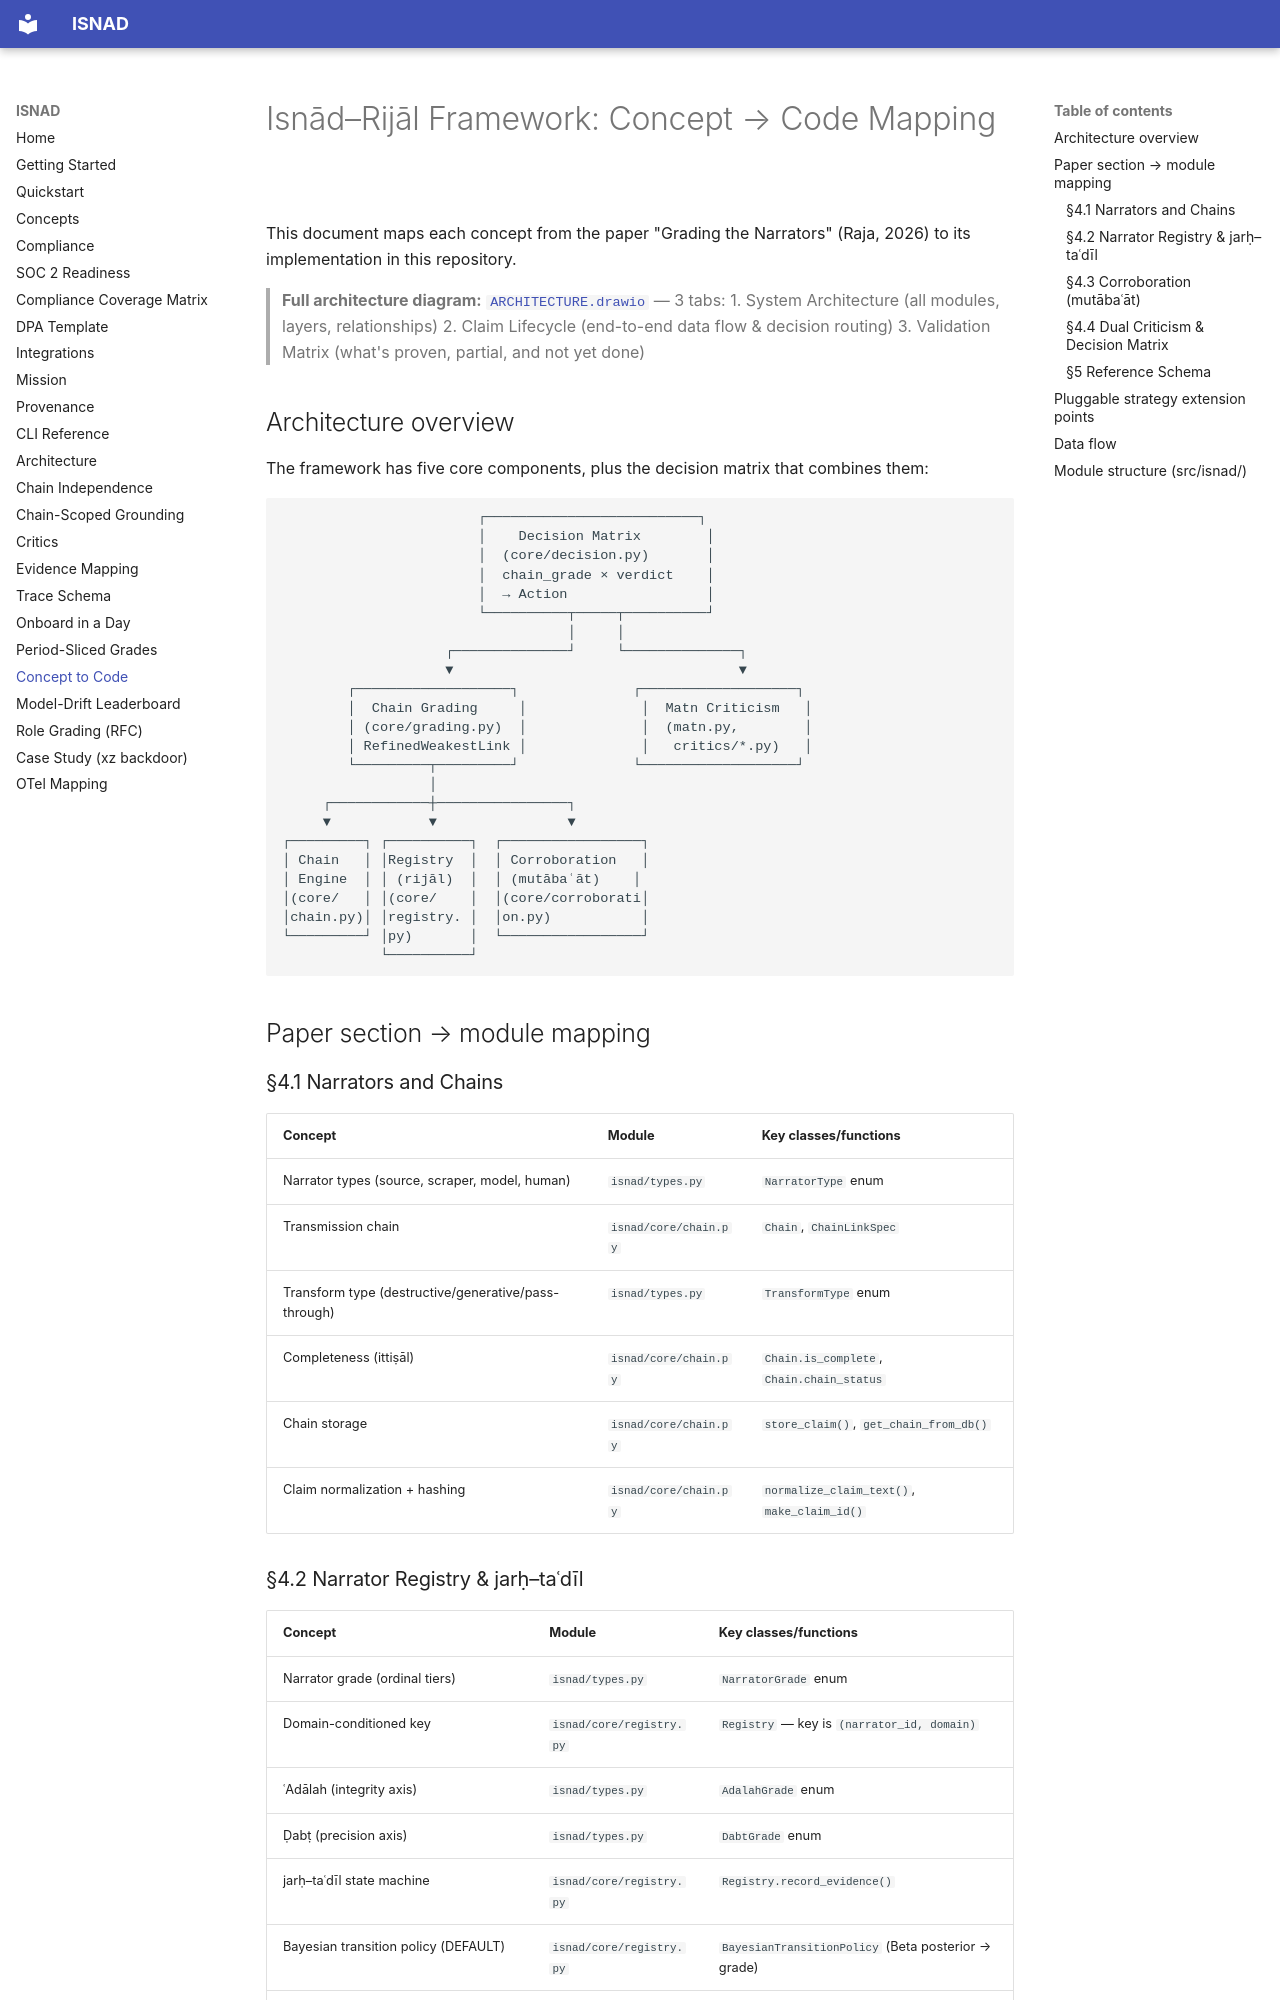

repository: alizahidraja/isnad · page: concept_to_code/index.html · generator: mkdocs

# Isnād–Rijāl Framework: Concept → Code Mapping

This document maps each concept from the paper "Grading the Narrators" (Raja, 2026)
to its implementation in this repository.

> **Full architecture diagram:** [`ARCHITECTURE.drawio`](ARCHITECTURE.drawio) — 3 tabs:
> 1. System Architecture (all modules, layers, relationships)
> 2. Claim Lifecycle (end-to-end data flow & decision routing)
> 3. Validation Matrix (what's proven, partial, and not yet done)

## Architecture overview

The framework has five core components, plus the decision matrix that combines them:

```
                        ┌──────────────────────────┐
                        │    Decision Matrix        │
                        │  (core/decision.py)       │
                        │  chain_grade × verdict    │
                        │  → Action                 │
                        └──────────┬─────┬──────────┘
                                   │     │
                    ┌──────────────┘     └──────────────┐
                    ▼                                   ▼
        ┌───────────────────┐              ┌───────────────────┐
        │  Chain Grading     │              │  Matn Criticism   │
        │ (core/grading.py)  │              │  (matn.py,        │
        │ RefinedWeakestLink │              │   critics/*.py)   │
        └─────────┬─────────┘              └───────────────────┘
                  │
     ┌────────────┼────────────────┐
     ▼            ▼                ▼
┌─────────┐ ┌──────────┐  ┌─────────────────┐
│ Chain   │ │Registry  │  │ Corroboration   │
│ Engine  │ │ (rijāl)  │  │ (mutābaʿāt)    │
│(core/   │ │(core/    │  │(core/corroborati│
│chain.py)│ │registry. │  │on.py)           │
└─────────┘ │py)       │  └─────────────────┘
            └──────────┘
```

## Paper section → module mapping

### §4.1 Narrators and Chains

| Concept | Module | Key classes/functions |
|---|---|---|
| Narrator types (source, scraper, model, human) | `isnad/types.py` | `NarratorType` enum |
| Transmission chain | `isnad/core/chain.py` | `Chain`, `ChainLinkSpec` |
| Transform type (destructive/generative/pass-through) | `isnad/types.py` | `TransformType` enum |
| Completeness (ittiṣāl) | `isnad/core/chain.py` | `Chain.is_complete`, `Chain.chain_status` |
| Chain storage | `isnad/core/chain.py` | `store_claim()`, `get_chain_from_db()` |
| Claim normalization + hashing | `isnad/core/chain.py` | `normalize_claim_text()`, `make_claim_id()` |
